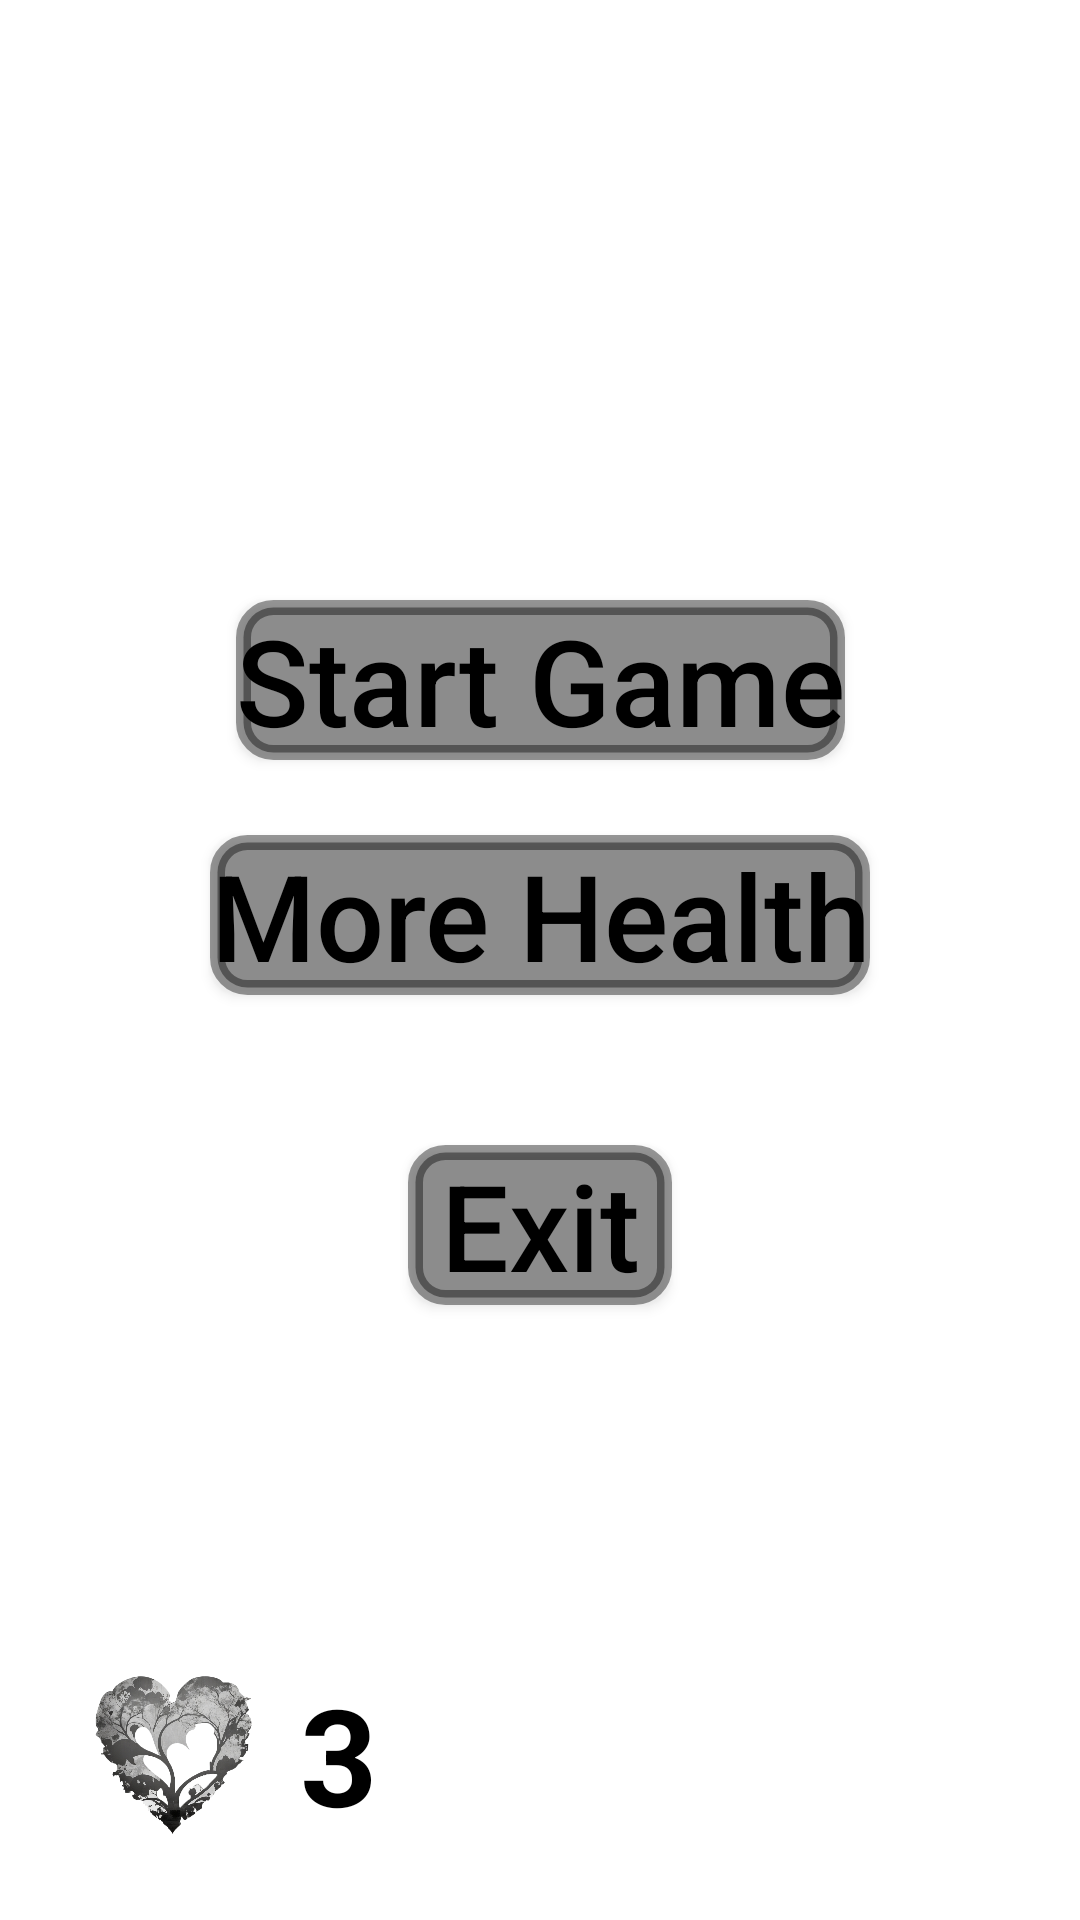

Layout XML and referenced resources for this Android screen:
<!-- AndroidManifest.xml: application theme Theme.Find.Fullscreen -->
<!-- res/layout/menu.xml -->
<?xml version="1.0" encoding="utf-8"?>
<androidx.constraintlayout.widget.ConstraintLayout
    xmlns:android="http://schemas.android.com/apk/res/android"
    xmlns:app="http://schemas.android.com/apk/res-auto"
    xmlns:tools="http://schemas.android.com/tools"
    android:id="@+id/main"
    android:background="@drawable/background_game"
    android:layout_width="match_parent"
    android:layout_height="match_parent"
    tools:context=".Menu">

    <Button
        android:id="@+id/buttonStart"
        android:layout_width="wrap_content"
        android:layout_height="wrap_content"
        android:background="@drawable/style_btm_start"
        android:text="@string/start_game"
        android:textAllCaps="false"
        android:textColor="@color/black"
        android:textSize="40sp"
        android:layout_marginTop="200dp"
        app:layout_constraintEnd_toEndOf="parent"
        app:layout_constraintStart_toStartOf="parent"
        app:layout_constraintTop_toTopOf="parent" />

    <Button
        android:id="@+id/moreHealth"
        android:layout_width="wrap_content"
        android:layout_height="wrap_content"
        android:background="@drawable/style_btm_start"
        android:text="@string/more_health"
        android:textAllCaps="false"
        android:textColor="@color/black"
        android:textSize="40sp"
        android:layout_marginTop="25sp"
        app:layout_constraintEnd_toEndOf="parent"
        app:layout_constraintStart_toStartOf="parent"
        app:layout_constraintTop_toBottomOf="@+id/buttonStart" />

    <Button
        android:id="@+id/bottomExit"
        android:layout_width="wrap_content"
        android:layout_height="wrap_content"
        android:background="@drawable/style_btm_start"
        android:text="@string/exit"
        android:textAllCaps="false"
        android:textColor="@color/black"
        android:textSize="40sp"
        android:layout_marginTop="50sp"
        app:layout_constraintEnd_toEndOf="parent"
        app:layout_constraintStart_toStartOf="parent"
        app:layout_constraintTop_toBottomOf="@+id/moreHealth" />

    <ImageView
        android:id="@+id/iconHealth"
        android:layout_width="65dp"
        android:layout_height="61dp"
        android:layout_margin="25dp"
        app:layout_constraintBottom_toBottomOf="parent"
        app:layout_constraintStart_toStartOf="parent"
        app:srcCompat="@drawable/health" />

    <TextView
        android:id="@+id/healthPoint"
        android:layout_width="wrap_content"
        android:layout_height="wrap_content"
        android:text="@string/start_health"
        android:textStyle="bold"
        android:textSize="45sp"
        android:textColor="@color/black"
        android:layout_marginStart="10dp"
        app:layout_constraintBottom_toBottomOf="@+id/iconHealth"
        app:layout_constraintStart_toEndOf="@+id/iconHealth"
        app:layout_constraintTop_toTopOf="@+id/iconHealth" />


</androidx.constraintlayout.widget.ConstraintLayout>
<!-- resources referenced by this layout -->
<resources>
  <color name="black">#FF000000</color>
  <!-- drawable health: png bitmap (drawable, 533809 bytes) -->
  <!-- drawable style_btm_start (drawable) -->
  <?xml version="1.0" encoding="utf-8"?>
  <selector xmlns:android="http://schemas.android.com/apk/res/android">
      <item android:state_pressed="true" android:drawable="@drawable/style_btm_press" />
      <item android:state_pressed="false" android:drawable="@drawable/style_btm_no_press" />
  </selector>
  <string name="exit">Exit</string>
  <string name="more_health">More Health</string>
  <string name="start_game">Start Game</string>
  <string name="start_health">3</string>
  <style name="Theme.Find.Fullscreen" parent="Theme.Find">
          <item name="android:actionBarStyle">@style/Widget.Theme.Find.ActionBar.Fullscreen</item>
          <item name="android:windowActionBarOverlay">true</item>
          <item name="android:windowFullscreen">true</item>
          <item name="android:windowBackground">@null</item>
      </style>
  <!-- drawable style_btm_press (drawable) -->
  <?xml version="1.0" encoding="utf-8"?>
  <shape xmlns:android="http://schemas.android.com/apk/res/android">
      <stroke android:width="2dp" android:color="@color/black"/>
      <corners android:radius="20dp"/>
      <solid android:color="@color/light_blue_900"/>
  </shape>
  <!-- drawable style_btm_no_press (drawable) -->
  <?xml version="1.0" encoding="utf-8"?>
  <shape xmlns:android="http://schemas.android.com/apk/res/android">
      <stroke android:width="5dp" android:color="@color/black_overlay"/>
      <corners android:radius="10dp"/>
      <solid android:color="@color/black_overlay"/>
  </shape>
  <style name="Theme.Find" parent="Base.Theme.Find" />
  <style name="Widget.Theme.Find.ActionBar.Fullscreen" parent="Widget.AppCompat.ActionBar">
          <item name="android:background">@color/black_overlay</item>
      </style>
  <color name="light_blue_900">#FF01579B</color>
  <color name="black_overlay">#66000000</color>
  <style name="Base.Theme.Find" parent="Theme.Material3.DayNight.NoActionBar">
          
          
      </style>
</resources>
